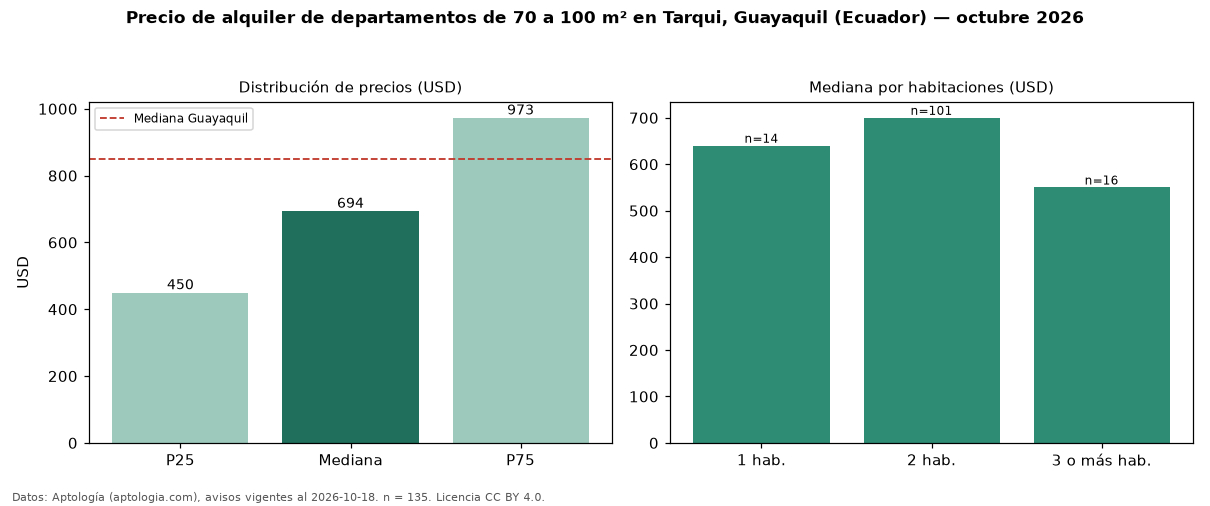

The table this chart was drawn from, first rows:
seccion, metrica, valor, moneda, n
filtro, area3, de 70 a 100 m², , 135
precio, p25, 450.0, USD, 135
precio, mediana, 694.0, USD, 135
precio, p75, 973.0, USD, 135
precio, minimo, 220.0, USD, 135
precio, maximo, 1700, USD, 135
m2, mediana_precio_m2, 8.12, USD, 133
m2, area_mediana_m2, 80.0, m2, 133
banos, mediana_banos, 2.0, , 
habitaciones, 1, 640.0, USD, 14
habitaciones, 2, 700.0, USD, 101
habitaciones, 3+, 550.0, USD, 16
ciudad, mediana_ciudad_referencia, 850.0, USD, 
ciudad, mediana_m2_ciudad, 8.5, USD, 
fuente, fecha_datos, 2026-10-18, , 
fuente, atribucion, https://www.aptologia.com/ec/alquiler/gu…, , 
fuente, licencia, CC BY 4.0, , 
